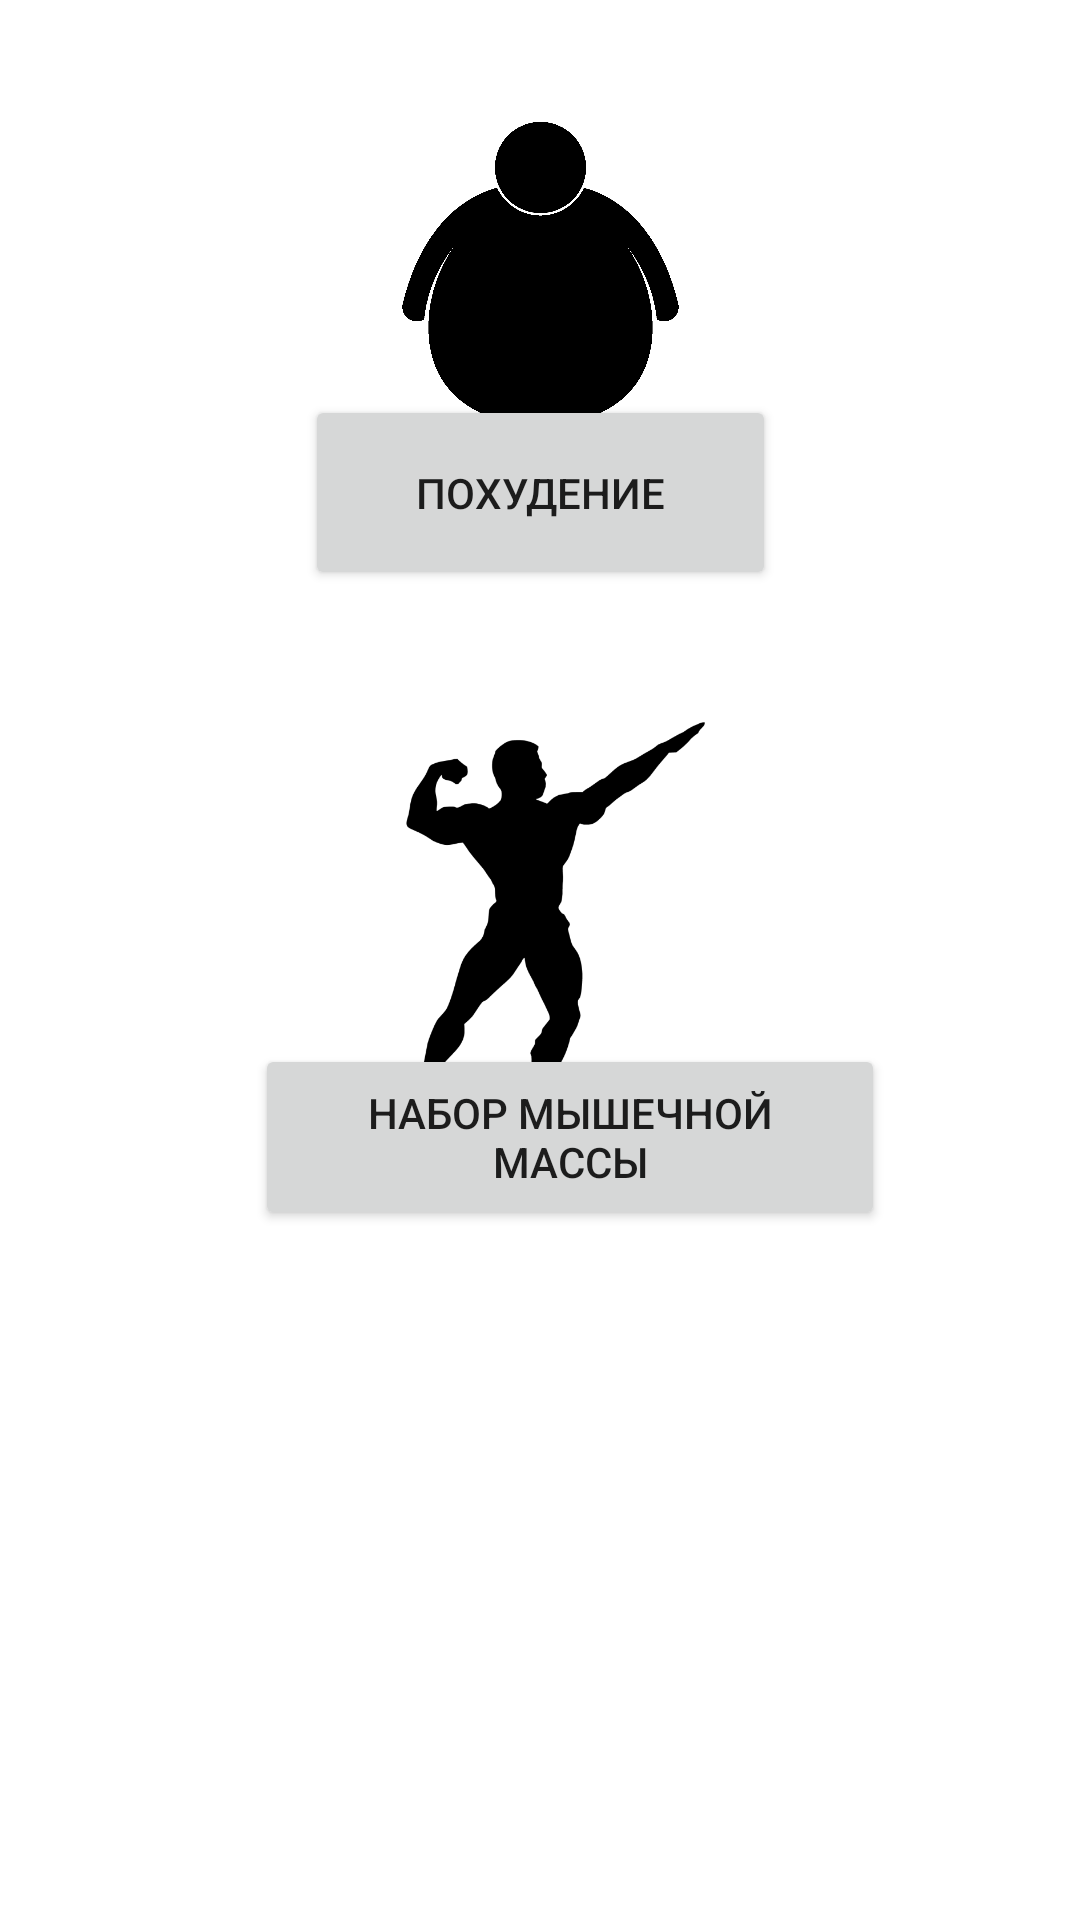

Layout XML and referenced resources for this Android screen:
<!-- AndroidManifest.xml: application theme Theme.Test -->
<!-- res/layout/fragment_dashboard.xml -->
<?xml version="1.0" encoding="utf-8"?>
<androidx.constraintlayout.widget.ConstraintLayout xmlns:android="http://schemas.android.com/apk/res/android"
    xmlns:app="http://schemas.android.com/apk/res-auto"
    xmlns:tools="http://schemas.android.com/tools"
    android:layout_width="match_parent"
    android:layout_height="match_parent"
    tools:context=".ui.dashboard.DashboardFragment">

    <TextView
        android:id="@+id/text_dashboard"
        android:layout_width="match_parent"
        android:layout_height="wrap_content"
        android:layout_marginStart="8dp"
        android:layout_marginTop="8dp"
        android:layout_marginEnd="8dp"
        android:textAlignment="center"
        android:textSize="20sp"
        app:layout_constraintBottom_toBottomOf="parent"
        app:layout_constraintEnd_toEndOf="parent"
        app:layout_constraintStart_toStartOf="parent"
        app:layout_constraintTop_toTopOf="parent" />

    <Button
        android:id="@+id/button3"
        android:layout_width="157dp"
        android:layout_height="65dp"
        android:onClick="SFA"
        android:text="Похудение"
        app:layout_constraintBottom_toBottomOf="parent"
        app:layout_constraintEnd_toEndOf="parent"
        app:layout_constraintStart_toStartOf="parent"
        app:layout_constraintTop_toTopOf="parent"
        app:layout_constraintVertical_bias="0.229" />

    <Button
        android:id="@+id/button19"
        android:layout_width="210dp"
        android:layout_height="62dp"
        android:onClick="mish"
        android:text="Набор мышечной массы"
        app:layout_constraintBottom_toBottomOf="parent"
        app:layout_constraintEnd_toEndOf="parent"
        app:layout_constraintHorizontal_bias="0.567"
        app:layout_constraintStart_toStartOf="parent"
        app:layout_constraintTop_toTopOf="parent"
        app:layout_constraintVertical_bias="0.602" />

    <ImageView
        android:id="@+id/imageView"
        android:layout_width="127dp"
        android:layout_height="118dp"
        android:src="@drawable/tolsti"
        app:layout_constraintBottom_toBottomOf="parent"
        app:layout_constraintEnd_toEndOf="parent"
        app:layout_constraintStart_toStartOf="parent"
        app:layout_constraintTop_toTopOf="parent"
        app:layout_constraintVertical_bias="0.078" />

    <ImageView
        android:id="@+id/imageView5"
        android:layout_width="120dp"
        android:layout_height="133dp"
        android:src="@drawable/kachok"
        app:layout_constraintBottom_toBottomOf="parent"
        app:layout_constraintEnd_toEndOf="parent"
        app:layout_constraintHorizontal_bias="0.512"
        app:layout_constraintStart_toStartOf="parent"
        app:layout_constraintTop_toTopOf="parent"
        app:layout_constraintVertical_bias="0.474" />

</androidx.constraintlayout.widget.ConstraintLayout>
<!-- resources referenced by this layout -->
<resources>
  <!-- drawable kachok: png bitmap (drawable, 20789 bytes) -->
  <!-- drawable tolsti: png bitmap (drawable, 26250 bytes) -->
  <style name="Theme.Test" parent="Theme.MaterialComponents.DayNight.DarkActionBar">
          
          <item name="colorPrimary">@color/black</item>
          <item name="colorPrimaryVariant">#000000</item>
          <item name="colorOnPrimary">@color/white</item>
          
          <item name="colorSecondary">@color/teal_200</item>
          <item name="colorSecondaryVariant">@color/teal_200</item>
          <item name="colorOnSecondary">#FFFFFF</item>
          
          <item name="android:statusBarColor">?attr/colorPrimaryVariant</item>
          
      </style>
  <!-- not gathered from this repository: default colours our renderer supplied (Android Studio template values) -->
  <color name="teal_200">#FF03DAC5</color>
  <color name="black">#FF000000</color>
  <color name="white">#FFFFFFFF</color>
</resources>
